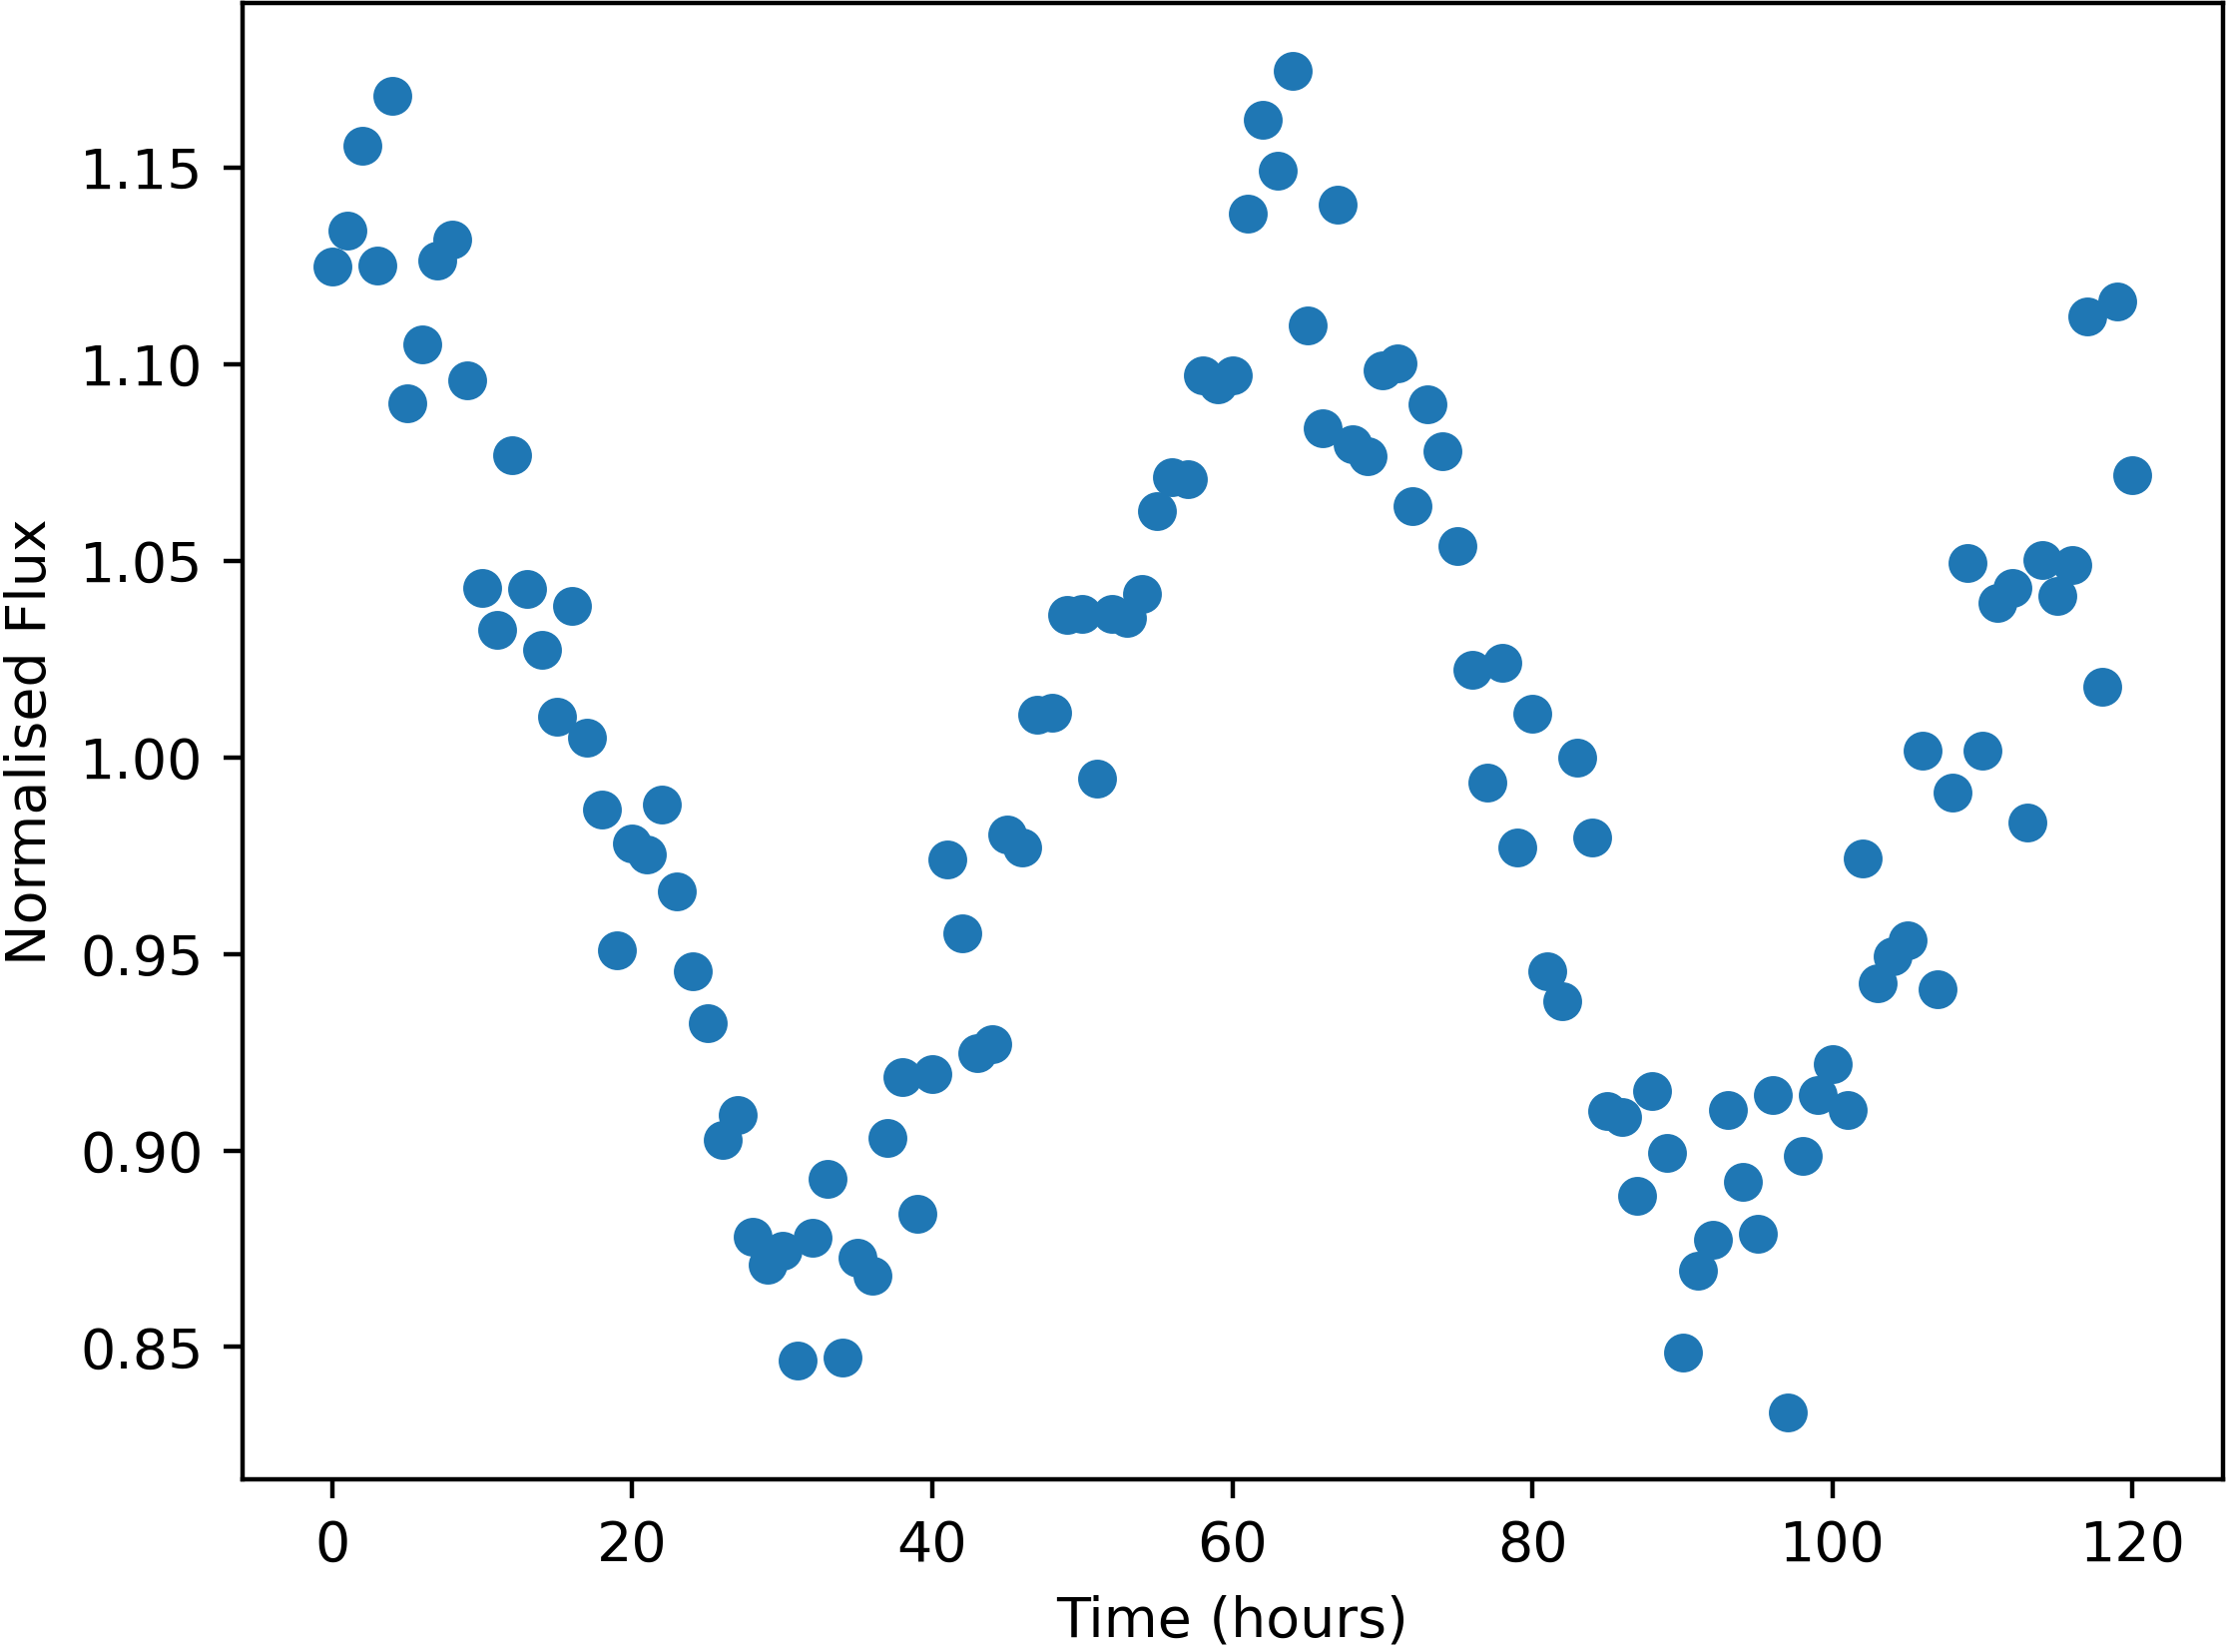

The data file committed next to this chart (first rows):
Time, NormalisedFlux
0.0, 1.125
1.0, 1.134
2.0, 1.156
3.0, 1.125
4.0, 1.168
5.0, 1.09
6.0, 1.105
7.0, 1.126
8.0, 1.132
9.0, 1.096
10.0, 1.043
11.0, 1.032
12.0, 1.077
13.0, 1.043
14.0, 1.027
15.0, 1.01
16.0, 1.039
17.0, 1.005
18.0, 0.9867
19.0, 0.951
20.0, 0.978
21.0, 0.9752
22.0, 0.9879
23.0, 0.9658
24.0, 0.9455
25.0, 0.9323
26.0, 0.9026
27.0, 0.909
28.0, 0.878
29.0, 0.8711
30.0, 0.8745
31.0, 0.8467
32.0, 0.8779
33.0, 0.8928
34.0, 0.8472
35.0, 0.8726
36.0, 0.8682
37.0, 0.9032
38.0, 0.9188
39.0, 0.8838
40.0, 0.9194
41.0, 0.9741
42.0, 0.9553
43.0, 0.9247
44.0, 0.9272
45.0, 0.9803
46.0, 0.9771
47.0, 1.011
48.0, 1.011
49.0, 1.036
50.0, 1.036
51.0, 0.9947
52.0, 1.036
53.0, 1.035
54.0, 1.041
55.0, 1.063
56.0, 1.071
57.0, 1.071
58.0, 1.097
59.0, 1.095
... 61 more rows
